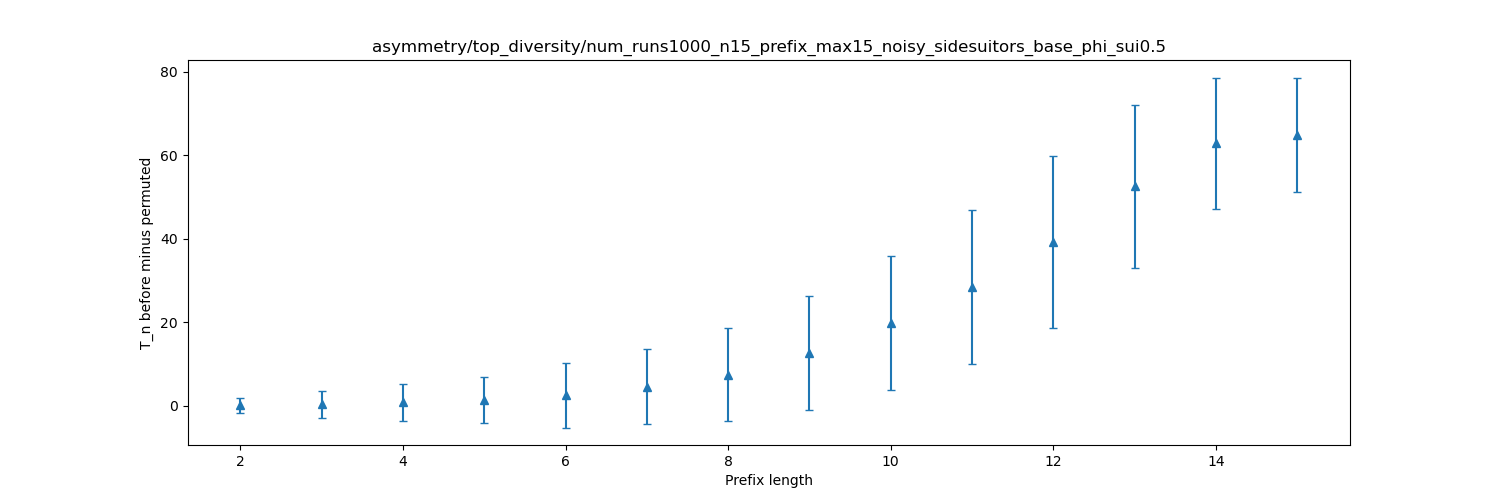

Data behind this chart, as committed beside it:
dispersion, mean, stddev
2, 0.034, 1.786
3, 0.274, 3.347
4, 0.78, 4.473
5, 1.305, 5.581
6, 2.441, 7.682
7, 4.581, 9.057
8, 7.448, 11.08
9, 12.62, 13.56
10, 19.74, 16.03
11, 28.48, 18.52
12, 39.24, 20.66
13, 52.56, 19.48
14, 62.84, 15.79
15, 64.92, 13.73
